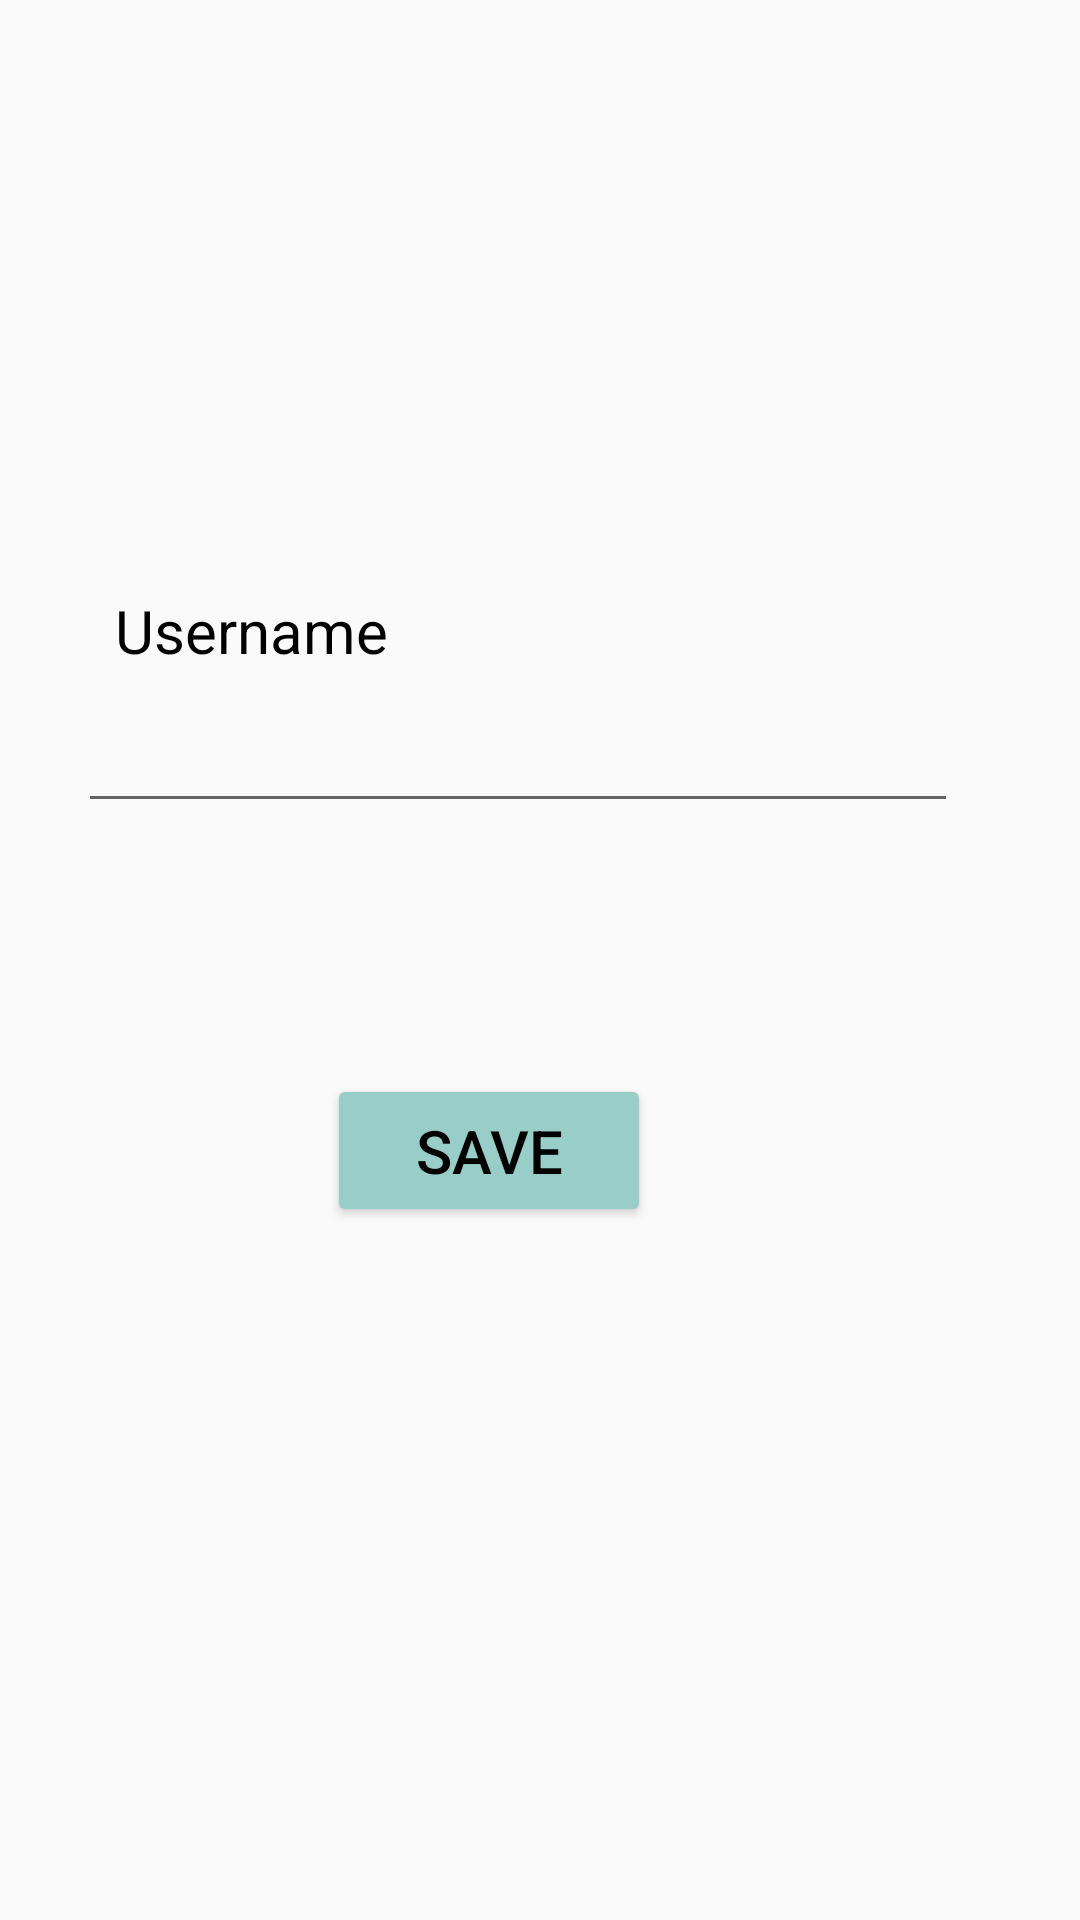

Here is an Android app screen rendered from its layout file. Give the layout XML and the strings, colors and styles it references.
<!-- AndroidManifest.xml: application theme Theme.Taskmaster -->
<!-- res/layout/activity_settings_page.xml -->
<?xml version="1.0" encoding="utf-8"?>
<androidx.constraintlayout.widget.ConstraintLayout xmlns:android="http://schemas.android.com/apk/res/android"
    xmlns:app="http://schemas.android.com/apk/res-auto"
    xmlns:tools="http://schemas.android.com/tools"
    android:layout_width="match_parent"
    android:layout_height="match_parent"
    tools:context=".SettingsPage">

    <TextView
        android:id="@+id/textView9"
        android:layout_width="wrap_content"
        android:layout_height="wrap_content"
        android:text="Username"
        android:textColor="@color/black"
        android:textSize="20dp"
        app:layout_constraintBottom_toBottomOf="parent"
        app:layout_constraintEnd_toEndOf="parent"
        app:layout_constraintHorizontal_bias="0.143"
        app:layout_constraintStart_toStartOf="parent"
        app:layout_constraintTop_toTopOf="parent"
        app:layout_constraintVertical_bias="0.321" />

    <EditText
        android:id="@+id/editTextTextPersonName3"
        android:layout_width="wrap_content"
        android:layout_height="wrap_content"
        android:ems="10"
        android:inputType="textPersonName"
        android:textColor="@color/black"
        android:textSize="25dp"
        app:layout_constraintBottom_toBottomOf="parent"
        app:layout_constraintEnd_toEndOf="parent"
        app:layout_constraintHorizontal_bias="0.389"
        app:layout_constraintStart_toStartOf="parent"
        app:layout_constraintTop_toBottomOf="@+id/textView9"
        app:layout_constraintVertical_bias="0.0" />

    <Button
        android:id="@+id/button8"
        android:layout_width="108dp"
        android:layout_height="51dp"
        android:backgroundTint="#99CDC8"
        android:text="Save"
        android:textColor="@color/black"
        android:textSize="20dp"
        app:layout_constraintBottom_toBottomOf="parent"
        app:layout_constraintEnd_toEndOf="parent"
        app:layout_constraintHorizontal_bias="0.432"
        app:layout_constraintStart_toStartOf="parent"
        app:layout_constraintTop_toBottomOf="@+id/editTextTextPersonName3"
        app:layout_constraintVertical_bias="0.266" />
</androidx.constraintlayout.widget.ConstraintLayout>
<!-- resources referenced by this layout -->
<resources>
  <style name="Theme.Taskmaster" parent="Theme.AppCompat.Light.DarkActionBar">
          
          <item name="colorPrimary">@color/purple_500</item>
          <item name="colorPrimaryVariant">@color/purple_700</item>
          <item name="colorOnPrimary">@color/white</item>
          
          <item name="colorSecondary">@color/teal_200</item>
          <item name="colorSecondaryVariant">@color/teal_700</item>
          <item name="colorOnSecondary">@color/black</item>
          
          <item name="android:statusBarColor" tools:targetApi="l">?attr/colorPrimaryVariant</item>
          
      </style>
  <!-- not gathered from this repository: default colours our renderer supplied (Android Studio template values) -->
  <color name="purple_500">#FF6200EE</color>
  <color name="purple_700">#FF3700B3</color>
  <color name="teal_200">#FF03DAC5</color>
  <color name="teal_700">#FF018786</color>
  <color name="black">#FF000000</color>
  <color name="white">#FFFFFFFF</color>
</resources>
